Run: headless pygame with SDL's dummy video driver; simulated clock (each Clock.tick advances the game by its frame time, no real sleeping); random seed 0; keys injected as events and as key.get_pressed() state; no mouse input.
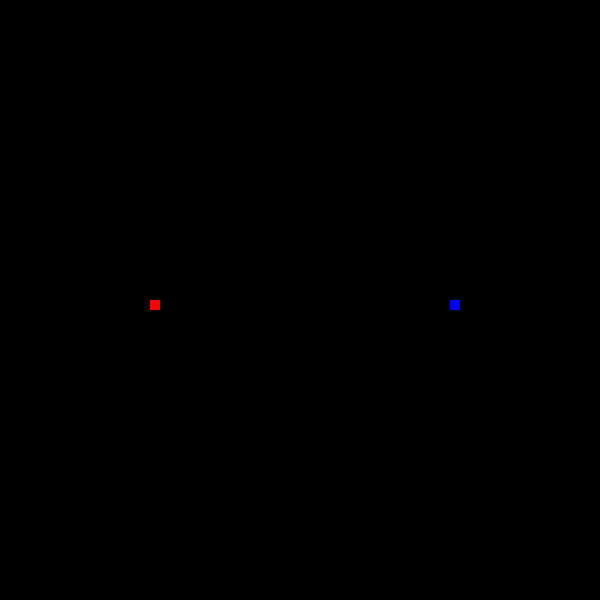
Frame 1 of 2 · flips 1–60 · no input
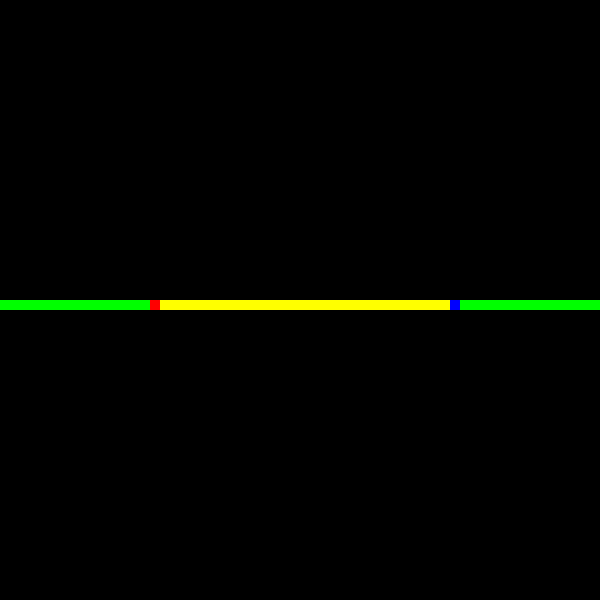
Frame 2 of 2 · flips 61–180 · tapped SPACE, RETURN · held RIGHT (→), D

The pygame program that drew these frames:

import pygame
import sys

# Initialize Pygame
pygame.init()

# Set up display
width, height = 600, 600
screen = pygame.display.set_mode((width, height))
pygame.display.set_caption("Color Battle 1.0")

# Define colors
white = (255, 255, 255)
black = (0, 0, 0)

# Player variables
player_size = 10
player1_x = width // 4   #
player1_y = height // 2
player1_speed = 10
player1_color = (255, 0, 0)  # Red
player1_trail_color = (0, 255, 0)  # Green trail for Player 1 (weaker)

player2_x = 3 * width // 4 # start position
player2_y = height // 2
player2_speed = 10
player2_color = (0, 0, 255)  # Blue
player2_trail_color = (255, 255, 0)  # Yellow trail for Player 2 (stronger)

# trails = [[]]
game_area = [[0 for _ in range(width)] for _ in range(height)]

# Main game loop
running = True
clock = pygame.time.Clock()

while running:
    for event in pygame.event.get():
        if event.type == pygame.QUIT:
            running = False

    # Handle keyboard input
    keys = pygame.key.get_pressed()

    # TODO: change the controls for gamepad
    # Player 1 controls (WASD)
    if keys[pygame.K_w]:
        player1_y -= player1_speed
    if keys[pygame.K_s]:
        player1_y += player1_speed
    if keys[pygame.K_a]:
        player1_x -= player1_speed
    if keys[pygame.K_d]:
        player1_x += player1_speed

    # Wrap player 1 around the screen borders
    if player1_x < 0:
        player1_x = width - player_size
    elif player1_x >= width:
        player1_x = 0
    if player1_y < 0:
        player1_y = height - player_size
    elif player1_y >= height:
        player1_y = 0

    # Player 2 controls (Arrow keys)
    if keys[pygame.K_UP]:
        player2_y -= player2_speed
    if keys[pygame.K_DOWN]:
        player2_y += player2_speed
    if keys[pygame.K_LEFT]:
        player2_x -= player2_speed
    if keys[pygame.K_RIGHT]:
        player2_x += player2_speed

    # Wrap player 2 around the screen borders
    if player2_x < 0:
        player2_x = width - player_size
    elif player2_x >= width:
        player2_x = 0
    if player2_y < 0:
        player2_y = height - player_size
    elif player2_y >= height:
        player2_y = 0

    # Check for painting over and handle wrapping around the screen
    game_area[int(player1_y)][int(player1_x)] = 1  # Player 1
    game_area[int(player2_y)][int(player2_x)] = 2  # Player 2

    # Draw
    screen.fill(black)

    # Draw trails

    for y in range(height):
        for x in range(width):
            if game_area[y][x] == 1:
                pygame.draw.rect(screen, player1_trail_color, (x, y, player_size, player_size))
            elif game_area[y][x] == 2:
                pygame.draw.rect(screen, player2_trail_color, (x, y, player_size, player_size))

    # Draw players
    pygame.draw.rect(screen, player1_color, (player1_x, player1_y, player_size, player_size))
    pygame.draw.rect(screen, player2_color, (player2_x, player2_y, player_size, player_size))

    # Refresh display
    pygame.display.flip()

    # Cap the frame rate
    clock.tick(60)

# Quit Pygame
pygame.quit()
sys.exit()
